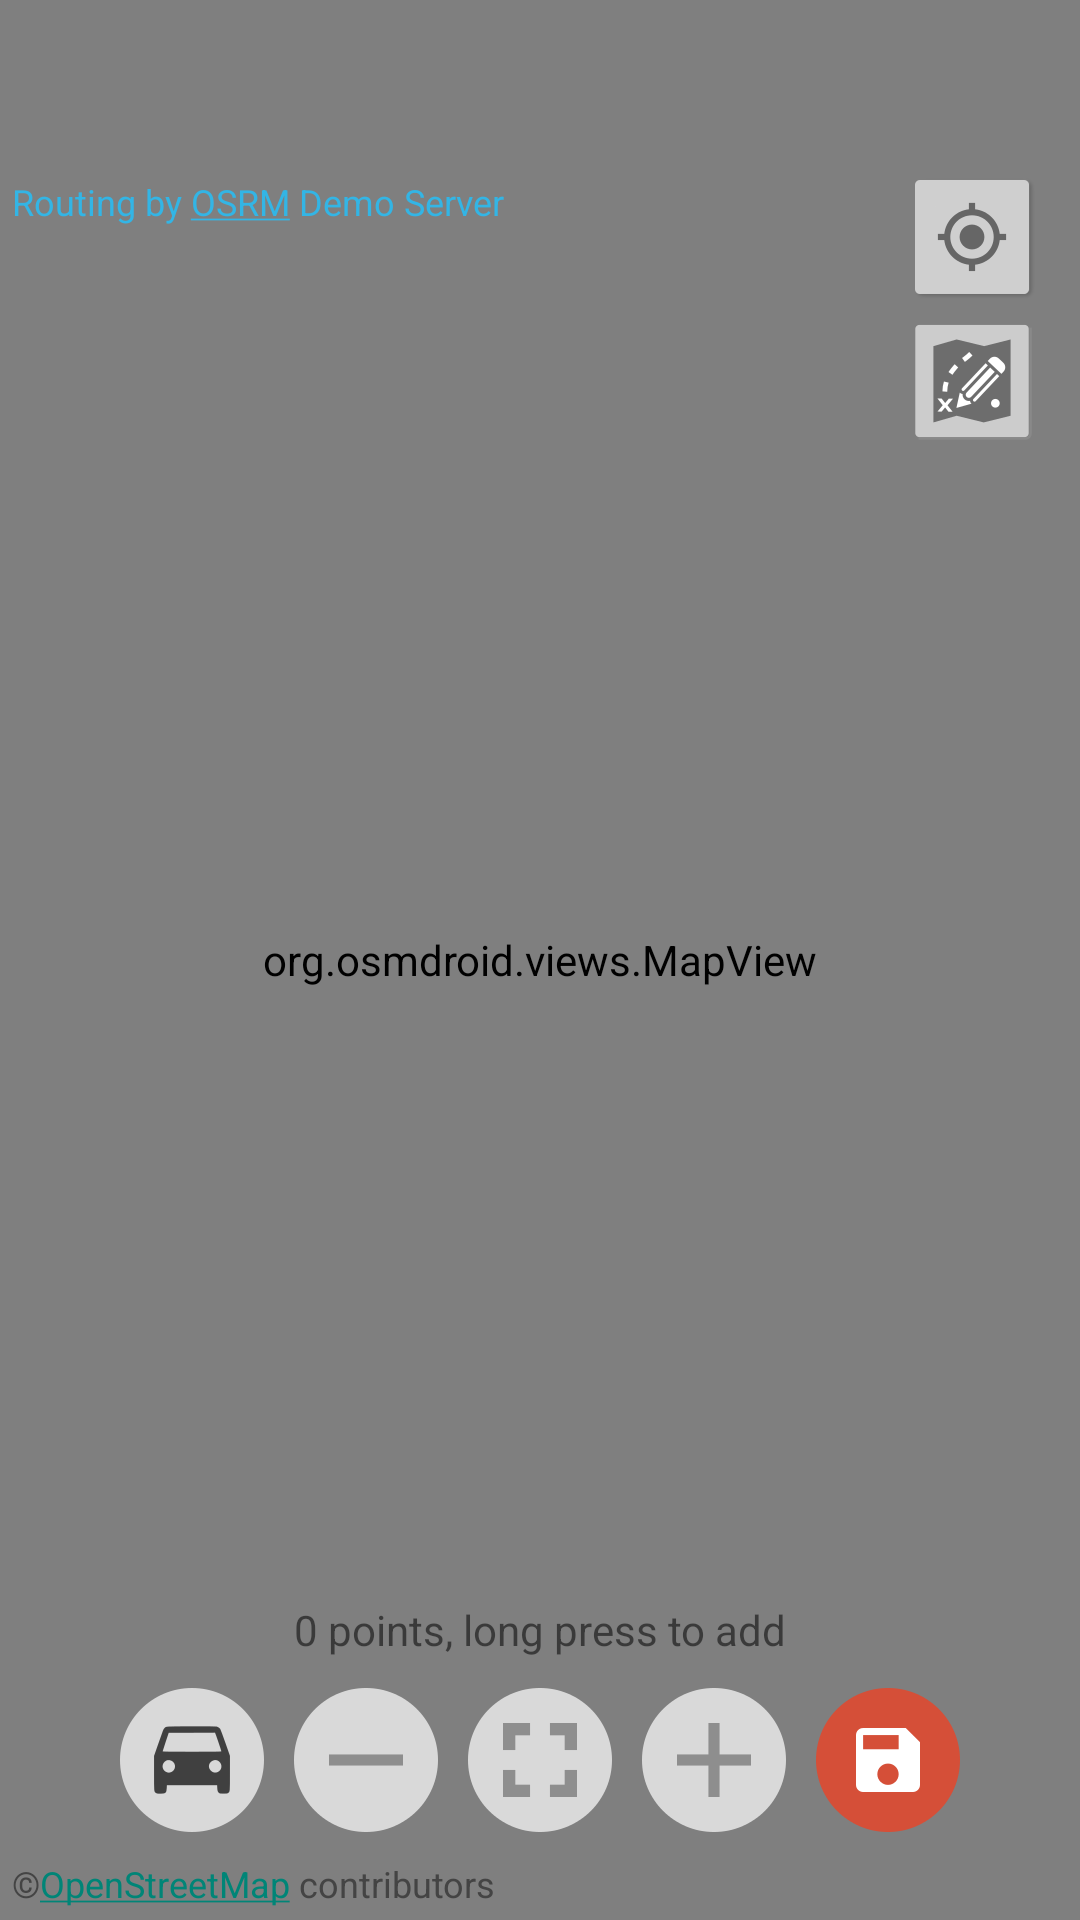

Layout XML and referenced resources for this Android screen:
<!-- AndroidManifest.xml: activity theme MapTheme -->
<!-- res/layout/activity_route_creator.xml -->
<?xml version="1.0" encoding="utf-8"?>
<RelativeLayout xmlns:android="http://schemas.android.com/apk/res/android"
    android:layout_width="match_parent"
    android:layout_height="match_parent"
    android:orientation="vertical">

    <org.osmdroid.views.MapView
        android:id="@+id/osmmap"
        android:layout_width="match_parent"
        android:layout_height="match_parent" />

    <Button
        android:id="@+id/location_button"
        style="?android:attr/buttonStyleSmall"
        android:layout_width="wrap_content"
        android:layout_height="wrap_content"
        android:layout_alignParentEnd="true"
        android:layout_alignParentTop="true"
        android:layout_marginEnd="12dp"
        android:layout_marginTop="55dp"
        android:background="@drawable/location_button"
        android:enabled="false" />

    <Button
        android:id="@+id/pencil_button"
        style="?android:attr/buttonStyleSmall"
        android:layout_width="wrap_content"
        android:layout_height="wrap_content"
        android:layout_alignStart="@+id/location_button"
        android:layout_below="@+id/location_button"
        android:background="@drawable/pencil_button" />



    <TextView
        android:id="@+id/route_prompt"
        android:layout_width="match_parent"
        android:layout_height="wrap_content"
        android:layout_above="@+id/buttons"
        android:layout_alignParentStart="true"
        android:gravity="center_vertical|center_horizontal"
        android:padding="5dp"
        android:text="@string/map_prompt"
        android:textSize="14sp" />

    <TableLayout
        android:id="@+id/buttons"
        android:layout_width="match_parent"
        android:layout_height="wrap_content"
        android:layout_alignParentBottom="true">

        <TableRow
            android:layout_width="match_parent"
            android:layout_height="match_parent"
            android:gravity="center">

            <Button
                android:id="@+id/mode_button"
                style="?android:attr/buttonStyleSmall"
                android:layout_width="wrap_content"
                android:layout_height="wrap_content"
                android:layout_margin="5dp"
                android:background="@drawable/button_driving"
                android:maxHeight="0dp"
                android:maxWidth="0dp" />

            <Button
                android:id="@+id/zoom_out_button"
                style="?android:attr/buttonStyleSmall"
                android:layout_width="wrap_content"
                android:layout_height="wrap_content"
                android:layout_margin="5dp"
                android:background="@drawable/map_zoom_out"
                android:maxHeight="0dp"
                android:maxWidth="0dp" />

            <Button
                android:id="@+id/fit_button"
                style="?android:attr/buttonStyleSmall"
                android:layout_width="wrap_content"
                android:layout_height="wrap_content"
                android:layout_margin="5dp"
                android:background="@drawable/map_fit"
                android:maxHeight="0dp"
                android:maxWidth="0dp" />

            <Button
                android:id="@+id/zoom_in_button"
                style="?android:attr/buttonStyleSmall"
                android:layout_width="wrap_content"
                android:layout_height="wrap_content"
                android:layout_margin="5dp"
                android:background="@drawable/map_zoom_in"
                android:maxHeight="0dp"
                android:maxWidth="0dp" />

            <Button
                android:id="@+id/save_button"
                style="?android:attr/buttonStyleSmall"
                android:layout_width="wrap_content"
                android:layout_height="wrap_content"
                android:layout_margin="5dp"
                android:background="@drawable/map_save"
                android:maxHeight="0dp"
                android:maxWidth="0dp" />

        </TableRow>

        <TextView
            android:id="@+id/copyright"
            android:layout_width="0dp"
            android:layout_height="wrap_content"
            android:gravity="start"
            android:linksClickable="true"
            android:padding="4dp"
            android:text="@string/osm_copyright"
            android:textColor="#444"
            android:textSize="12sp" />

    </TableLayout>

    <TextView
        android:id="@+id/routing_by"
        android:layout_width="wrap_content"
        android:layout_height="wrap_content"
        android:gravity="start"
        android:padding="4dp"
        android:text="@string/credits_routing_osrm"
        android:textColor="#33b5e5"
        android:textSize="12sp"
        android:layout_alignTop="@+id/location_button"
        android:layout_alignParentStart="true"/>

</RelativeLayout>
<!-- resources referenced by this layout -->
<resources>
  <!-- drawable button_driving: png bitmap (drawable-hdpi, 2278 bytes) -->
  <!-- drawable location_button: png bitmap (drawable-hdpi, 1907 bytes) -->
  <!-- drawable map_fit: png bitmap (drawable-hdpi, 1432 bytes) -->
  <!-- drawable map_save: png bitmap (drawable-hdpi, 2000 bytes) -->
  <!-- drawable map_zoom_in: png bitmap (drawable-hdpi, 1286 bytes) -->
  <!-- drawable map_zoom_out: png bitmap (drawable-hdpi, 1182 bytes) -->
  <!-- drawable pencil_button: png bitmap (drawable-hdpi, 2794 bytes) -->
  <string name="credits_routing_osrm" translatable="false">Routing by <u>OSRM</u> Demo Server</string>
  <string name="map_prompt">0 points, long press to add</string>
  <string name="osm_copyright">©<a href="http://www.openstreetmap.org/copyright">OpenStreetMap</a> contributors</string>
  <style name="MapTheme" parent="Theme.AppCompat.Light">
          <item name="android:windowContentOverlay">@null</item>
      </style>
</resources>
